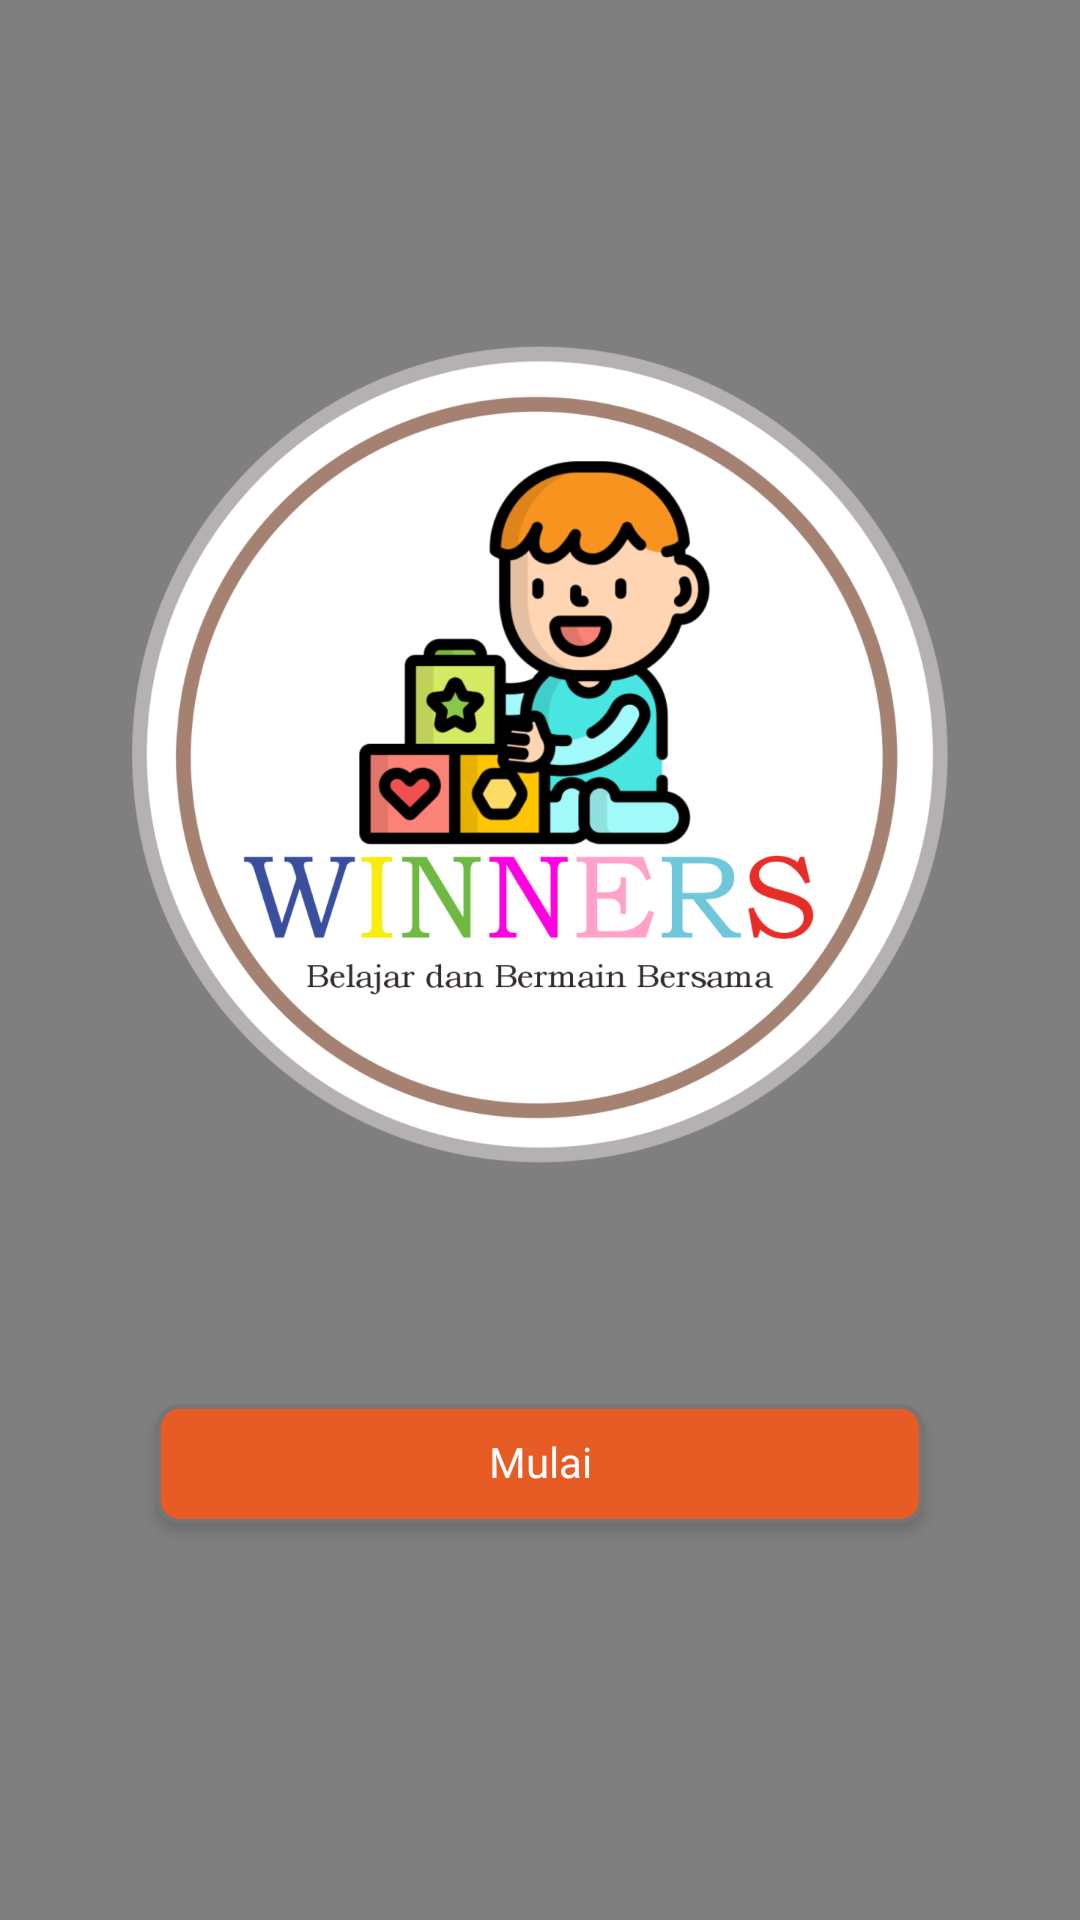

Produce the Android XML layout that renders to this screen, including the resource entries it uses.
<!-- AndroidManifest.xml: application theme Theme.Winner -->
<!-- res/layout/activity_input_nama.xml -->
<?xml version="1.0" encoding="utf-8"?>
<androidx.constraintlayout.widget.ConstraintLayout xmlns:android="http://schemas.android.com/apk/res/android"
    xmlns:app="http://schemas.android.com/apk/res-auto"
    xmlns:tools="http://schemas.android.com/tools"
    android:layout_width="match_parent"
    android:layout_height="match_parent"
    tools:context=".start">

    <pl.droidsonroids.gif.GifImageView
        android:id="@+id/gifImageView2"
        android:layout_width="match_parent"
        android:layout_height="match_parent"
        android:scaleType="fitXY"
        android:src="@drawable/gifbg"
        app:layout_constraintTop_toTopOf="parent" />
<FrameLayout
    android:id="@+id/frameLayout"
    android:layout_width="match_parent"
    android:layout_height="match_parent"
    android:layout_margin="20dp"/>
    <ImageView
        android:id="@+id/imageView2"
        android:layout_width="272dp"
        android:layout_height="297dp"
        android:layout_marginTop="103dp"
        app:layout_constraintEnd_toEndOf="parent"
        app:layout_constraintStart_toStartOf="parent"
        app:layout_constraintTop_toTopOf="parent"
        app:srcCompat="@drawable/logo" />

    <androidx.appcompat.widget.AppCompatButton
        android:id="@+id/btmulai_inputnama"
        android:layout_width="256dp"
        android:layout_height="40dp"
        android:layout_marginTop="68dp"
        android:background="@drawable/radius_button"
        android:elevation="3dp"
        android:fontFamily="@font/poppins_semibold"
        android:gravity="center"
        android:includeFontPadding="false"
        android:stateListAnimator="@null"
        android:text="Mulai"
        android:textAllCaps="false"
        android:textColor="@color/white"
        android:textSize="14sp"
        app:layout_constraintEnd_toEndOf="parent"
        app:layout_constraintHorizontal_bias="0.5"
        app:layout_constraintStart_toStartOf="parent"
        app:layout_constraintTop_toBottomOf="@+id/imageView2" />





























</androidx.constraintlayout.widget.ConstraintLayout>
<!-- resources referenced by this layout -->
<resources>
  <!-- drawable logo: png bitmap (drawable, 223396 bytes) -->
  <!-- drawable radius_button (drawable) -->
  <?xml version="1.0" encoding="utf-8"?>
  <selector xmlns:android="http://schemas.android.com/apk/res/android">
      <item android:state_pressed="true">
          <shape xmlns:android="http://schemas.android.com/apk/res/android" android:shape="rectangle">
              <solid android:color="#80FF5C5B" />
              <size
                  android:height="49dp" />
              <corners android:bottomRightRadius="7dp"
                  android:bottomLeftRadius="7dp"
                  android:topRightRadius="7dp"
                  android:topLeftRadius="7dp"/>
              <stroke android:width="5px" android:color="#757575" />
          </shape>
      </item>
  
      <item android:state_enabled="true">
          <shape xmlns:android="http://schemas.android.com/apk/res/android" android:shape="rectangle">
              <solid android:color="#E75B25" />
              <size
                  android:height="49dp" />
              <corners android:bottomRightRadius="7dp"
                  android:bottomLeftRadius="7dp"
                  android:topRightRadius="7dp"
                  android:topLeftRadius="7dp"/>
              <stroke android:width="5px" android:color="#757575" />
          </shape>
      </item>
  </selector>
  <!-- drawable user (drawable) -->
  <vector xmlns:android="http://schemas.android.com/apk/res/android"
      android:width="24dp"
      android:height="24dp"
      android:viewportWidth="24"
      android:viewportHeight="24">
    <path
        android:pathData="M6.23,14.93C6.266,14.827 6.346,14.746 6.447,14.707C10.021,13.332 13.979,13.332 17.553,14.707C17.654,14.746 17.734,14.827 17.77,14.93L18.169,16.047C18.857,17.973 17.429,20 15.384,20H8.616C6.571,20 5.143,17.973 5.831,16.047L6.23,14.93Z"
        android:strokeWidth="2"
        android:fillColor="#00000000"
        android:strokeColor="#00D855"/>
    <path
        android:pathData="M12,7m-4,0a4,4 0,1 1,8 0a4,4 0,1 1,-8 0"
        android:strokeWidth="2"
        android:fillColor="#00000000"
        android:strokeColor="#00D855"/>
  </vector>
  <style name="Theme.Winner" parent="Theme.MaterialComponents.DayNight.NoActionBar">
          
          <item name="android:windowFullscreen">true</item>
          <item name="colorPrimary">@color/purple_500</item>
          <item name="colorPrimaryVariant">@color/purple_700</item>
          <item name="colorOnPrimary">@color/white</item>
          
          <item name="colorSecondary">@color/teal_200</item>
          <item name="colorSecondaryVariant">@color/teal_700</item>
          <item name="colorOnSecondary">@color/black</item>
          
          <item name="android:statusBarColor">?attr/colorPrimaryVariant</item>
          
      </style>
  <!-- not gathered from this repository: default colours our renderer supplied (Android Studio template values) -->
  <color name="purple_500">#FF6200EE</color>
  <color name="purple_700">#FF3700B3</color>
  <color name="teal_200">#FF03DAC5</color>
  <color name="teal_700">#FF018786</color>
  <color name="black">#FF000000</color>
  <color name="white">#FFFFFFFF</color>
</resources>
